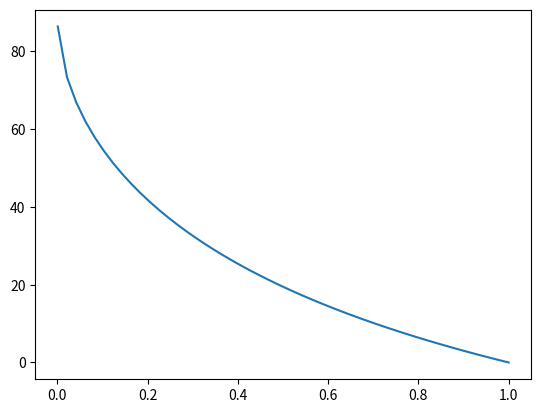

Recreate this plot in Python.
# -*- coding: utf-8 -*-
"""
Created on Thu Feb  4 19:37:11 2016

[redacted]
@Description: Phase margin increase using a lead network 
	(for control systems) as a function of alpha.
	
	
	1 + T * s
	------------------
	1 + alpha * T * s
	
	Phase margin icrease has the following expression:
	
	arctan(1/sqrt(alpha)) - arctan(sqrt(alpha))
	
	For alpha -> 0 deltaphm -> 90 degrees
	For alpha -> 1 deltaphm -> 0 degrees
	
	Note that 0 < alpha < 1
	
"""

# Imports
import matplotlib.pyplot as plt
import numpy as np

# Alpha parameter
alpha = np.linspace(0.001,1,50)

# Phase margin increase (in radians)
deltaphm = np.arctan(1/np.sqrt(alpha))-np.arctan(np.sqrt(alpha))

# Phase margin increase (in degrees)
deltaphm_d = (deltaphm)/np.pi*180

# Plot
plt.plot(alpha,deltaphm_d)
plt.show()